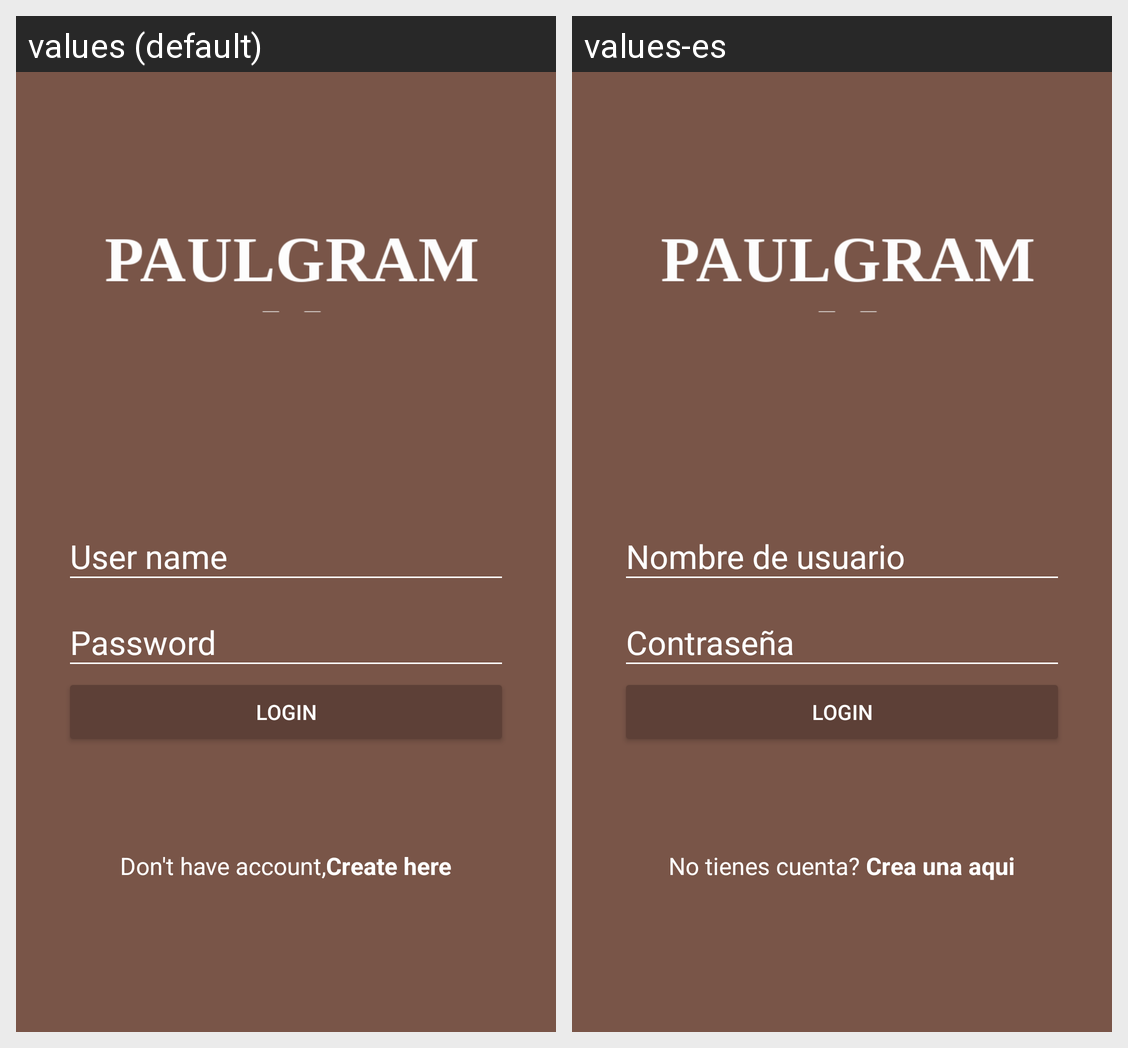

For this localized Android screen grid, give each drawn string resource with its value in every locale shown.
Android screen res/layout/activity_login.xml rendered under 2 locales, left to right: values (default), values-es. Device: Nexus 5 (rendered at 1080×1920; each locale shown at half size, 540×960, under a caption strip naming it); theme AppTheme.
Strings drawn on this screen, with the default value and each locale's value (text and hints the layout hard-codes, and strings that could not be matched under every locale, appear in the picture but are not listed):

hint_username
  values: User name
  values-es: Nombre de usuario

hint_password
  values: Password
  values-es: Contraseña

text_button_login
  values: Login
  values-es: Login

dont_have_account
  values: Don't have account,
  values-es: No tienes cuenta? 

create_here
  values: Create here
  values-es: Crea una aqui
